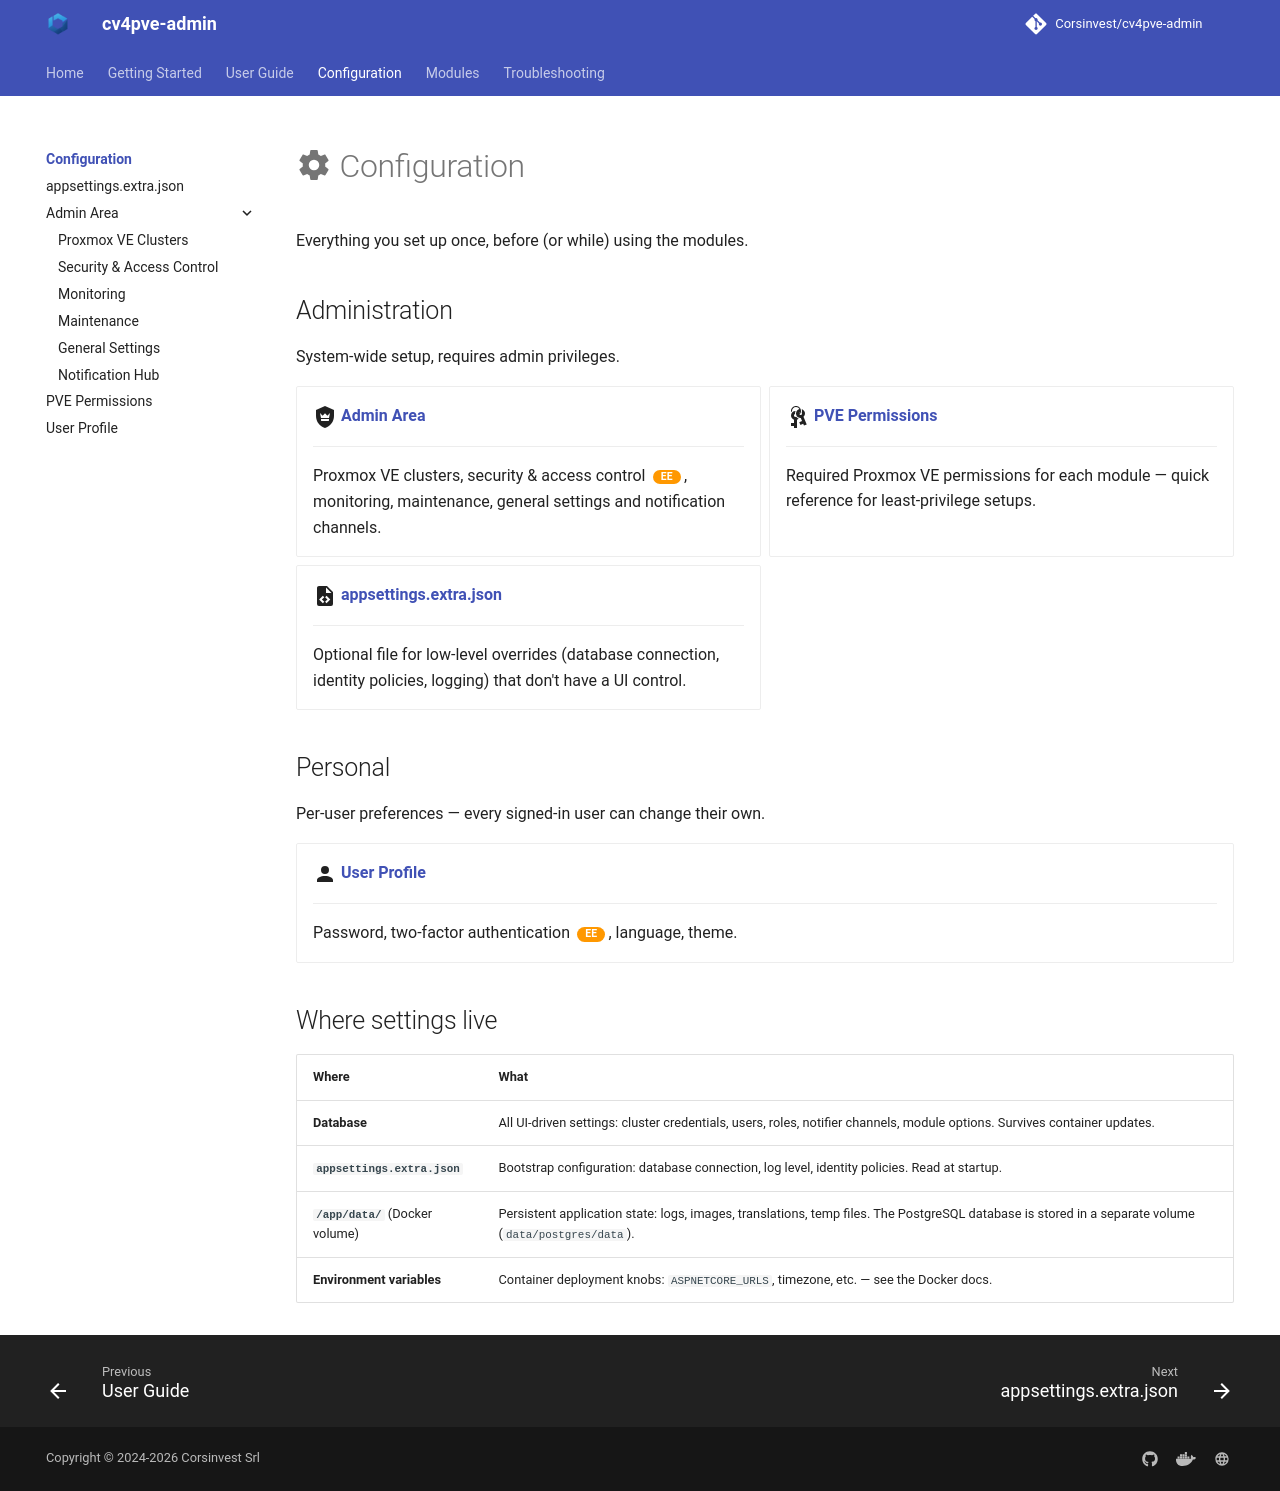

repository: Corsinvest/cv4pve-admin · page: configuration/index.html · generator: mkdocs

# :material-cog: Configuration

Everything you set up once, before (or while) using the modules.

## Administration

System-wide setup, requires admin privileges.

<div class="grid cards" markdown>

- :material-shield-crown:{ .lg .middle } **[Admin Area](admin-area/index.md)**

    ---

    Proxmox VE clusters, security & access control <span class="ee"></span>, monitoring, maintenance, general settings and notification channels.

- :material-key-chain:{ .lg .middle } **[PVE Permissions](pve-permissions.md)**

    ---

    Required Proxmox VE permissions for each module — quick reference for least-privilege setups.

- :material-file-code:{ .lg .middle } **[appsettings.extra.json](appsettings-extra.md)**

    ---

    Optional file for low-level overrides (database connection, identity policies, logging) that don't have a UI control.

</div>

## Personal

Per-user preferences — every signed-in user can change their own.

<div class="grid cards" markdown>

- :material-account:{ .lg .middle } **[User Profile](profile.md)**

    ---

    Password, two-factor authentication <span class="ee"></span>, language, theme.

</div>

## Where settings live

| Where | What |
|-------|------|
| **Database** | All UI-driven settings: cluster credentials, users, roles, notifier channels, module options. Survives container updates. |
| **`appsettings.extra.json`** | Bootstrap configuration: database connection, log level, identity policies. Read at startup. |
| **`/app/data/`** (Docker volume) | Persistent application state: logs, images, translations, temp files. The PostgreSQL database is stored in a separate volume (`data/postgres/data`). |
| **Environment variables** | Container deployment knobs: `ASPNETCORE_URLS`, timezone, etc. — see the Docker docs. |
